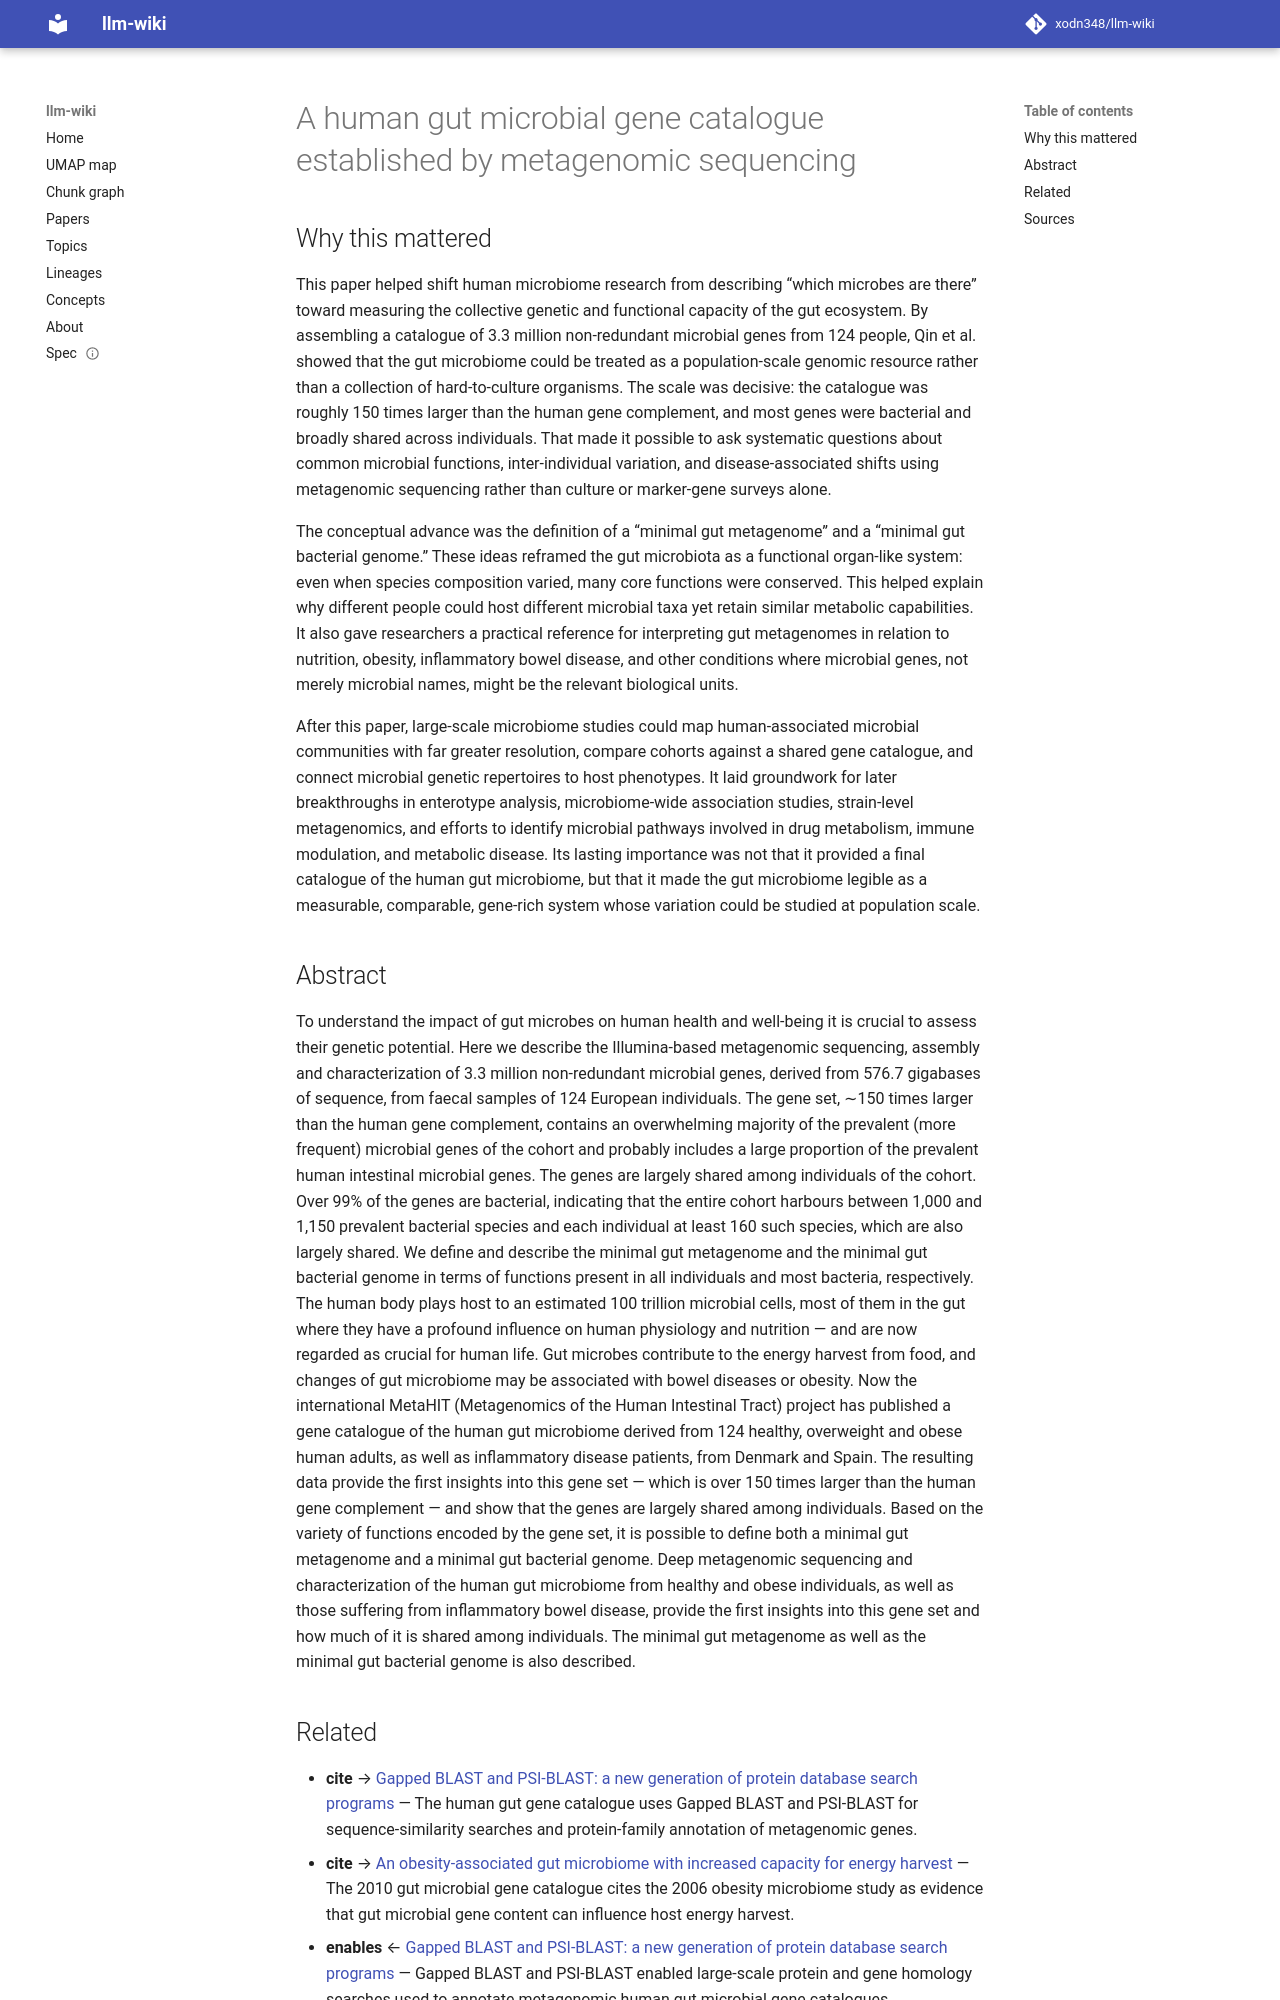

repository: xodn348/llm-wiki · page: paper/10_1038_nature08821/index.html · generator: mkdocs

---
title: A human gut microbial gene catalogue established by metagenomic sequencing
doi: 10.1038/nature08821
openalex_id: https://openalex.org/W2125826054
year: 2010
venue: Nature
authors: Junjie Qin, Ruiqiang Li, Jeroen Raes, Manimozhiyan Arumugam, Kristoffer Sølvsten
  Burgdorf, Chaysavanh Manichanh, Trine Nielsen, Nicolas Pons
citations: 11584
fleming_tier: true
concepts:
- Metagenomics
- Microbiome
- Biology
- Gene
- Human Microbiome Project
- Human microbiome
- Gut flora
- Human gastrointestinal tract
- Genetics
- Genome
---

# A human gut microbial gene catalogue established by metagenomic sequencing

## Why this mattered

This paper helped shift human microbiome research from describing “which microbes are there” toward measuring the collective genetic and functional capacity of the gut ecosystem. By assembling a catalogue of 3.3 million non-redundant microbial genes from 124 people, Qin et al. showed that the gut microbiome could be treated as a population-scale genomic resource rather than a collection of hard-to-culture organisms. The scale was decisive: the catalogue was roughly 150 times larger than the human gene complement, and most genes were bacterial and broadly shared across individuals. That made it possible to ask systematic questions about common microbial functions, inter-individual variation, and disease-associated shifts using metagenomic sequencing rather than culture or marker-gene surveys alone.

The conceptual advance was the definition of a “minimal gut metagenome” and a “minimal gut bacterial genome.” These ideas reframed the gut microbiota as a functional organ-like system: even when species composition varied, many core functions were conserved. This helped explain why different people could host different microbial taxa yet retain similar metabolic capabilities. It also gave researchers a practical reference for interpreting gut metagenomes in relation to nutrition, obesity, inflammatory bowel disease, and other conditions where microbial genes, not merely microbial names, might be the relevant biological units.

After this paper, large-scale microbiome studies could map human-associated microbial communities with far greater resolution, compare cohorts against a shared gene catalogue, and connect microbial genetic repertoires to host phenotypes. It laid groundwork for later breakthroughs in enterotype analysis, microbiome-wide association studies, strain-level metagenomics, and efforts to identify microbial pathways involved in drug metabolism, immune modulation, and metabolic disease. Its lasting importance was not that it provided a final catalogue of the human gut microbiome, but that it made the gut microbiome legible as a measurable, comparable, gene-rich system whose variation could be studied at population scale.

## Abstract

To understand the impact of gut microbes on human health and well-being it is crucial to assess their genetic potential. Here we describe the Illumina-based metagenomic sequencing, assembly and characterization of 3.3 million non-redundant microbial genes, derived from 576.7 gigabases of sequence, from faecal samples of 124 European individuals. The gene set, ∼150 times larger than the human gene complement, contains an overwhelming majority of the prevalent (more frequent) microbial genes of the cohort and probably includes a large proportion of the prevalent human intestinal microbial genes. The genes are largely shared among individuals of the cohort. Over 99% of the genes are bacterial, indicating that the entire cohort harbours between 1,000 and 1,150 prevalent bacterial species and each individual at least 160 such species, which are also largely shared. We define and describe the minimal gut metagenome and the minimal gut bacterial genome in terms of functions present in all individuals and most bacteria, respectively. The human body plays host to an estimated 100 trillion microbial cells, most of them in the gut where they have a profound influence on human physiology and nutrition — and are now regarded as crucial for human life. Gut microbes contribute to the energy harvest from food, and changes of gut microbiome may be associated with bowel diseases or obesity. Now the international MetaHIT (Metagenomics of the Human Intestinal Tract) project has published a gene catalogue of the human gut microbiome derived from 124 healthy, overweight and obese human adults, as well as inflammatory disease patients, from Denmark and Spain. The resulting data provide the first insights into this gene set — which is over 150 times larger than the human gene complement — and show that the genes are largely shared among individuals. Based on the variety of functions encoded by the gene set, it is possible to define both a minimal gut metagenome and a minimal gut bacterial genome. Deep metagenomic sequencing and characterization of the human gut microbiome from healthy and obese individuals, as well as those suffering from inflammatory bowel disease, provide the first insights into this gene set and how much of it is shared among individuals. The minimal gut metagenome as well as the minimal gut bacterial genome is also described.
